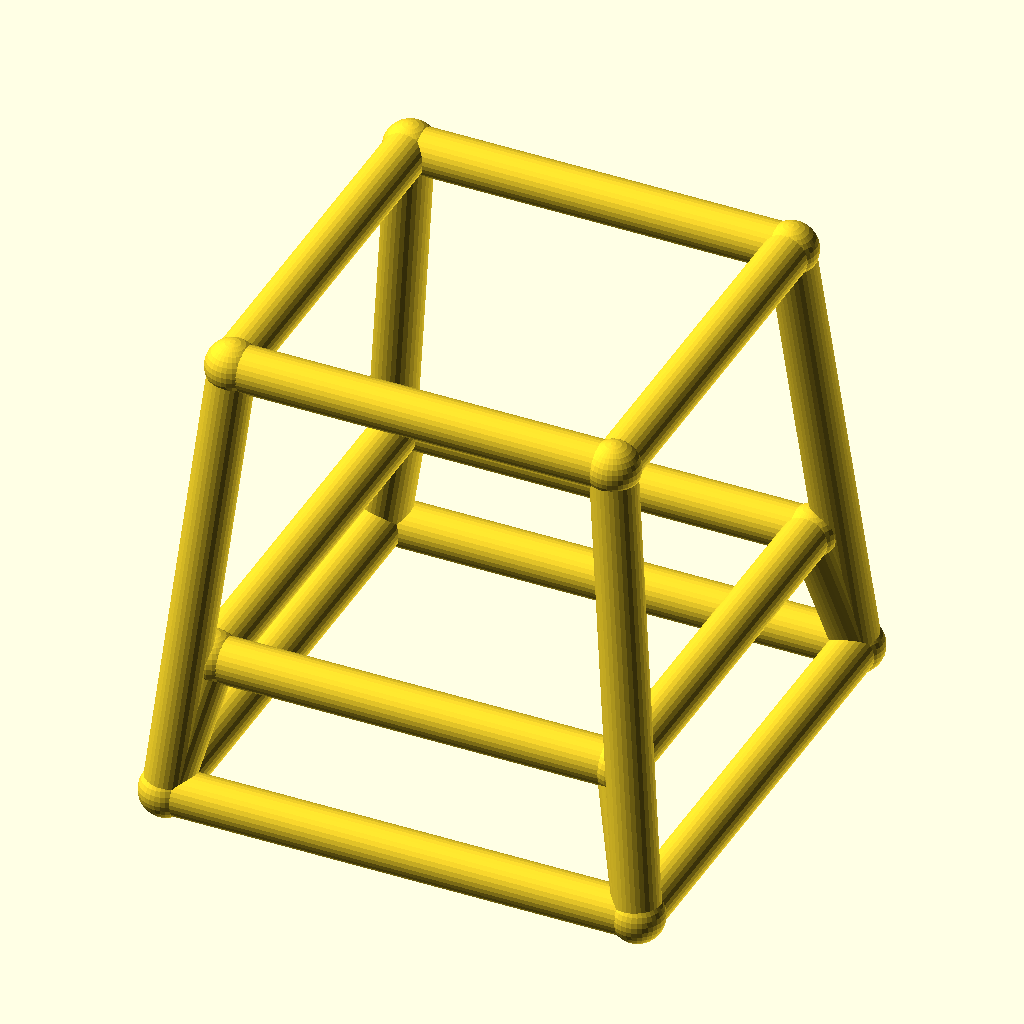
Cell 1: the model at its default parameters.
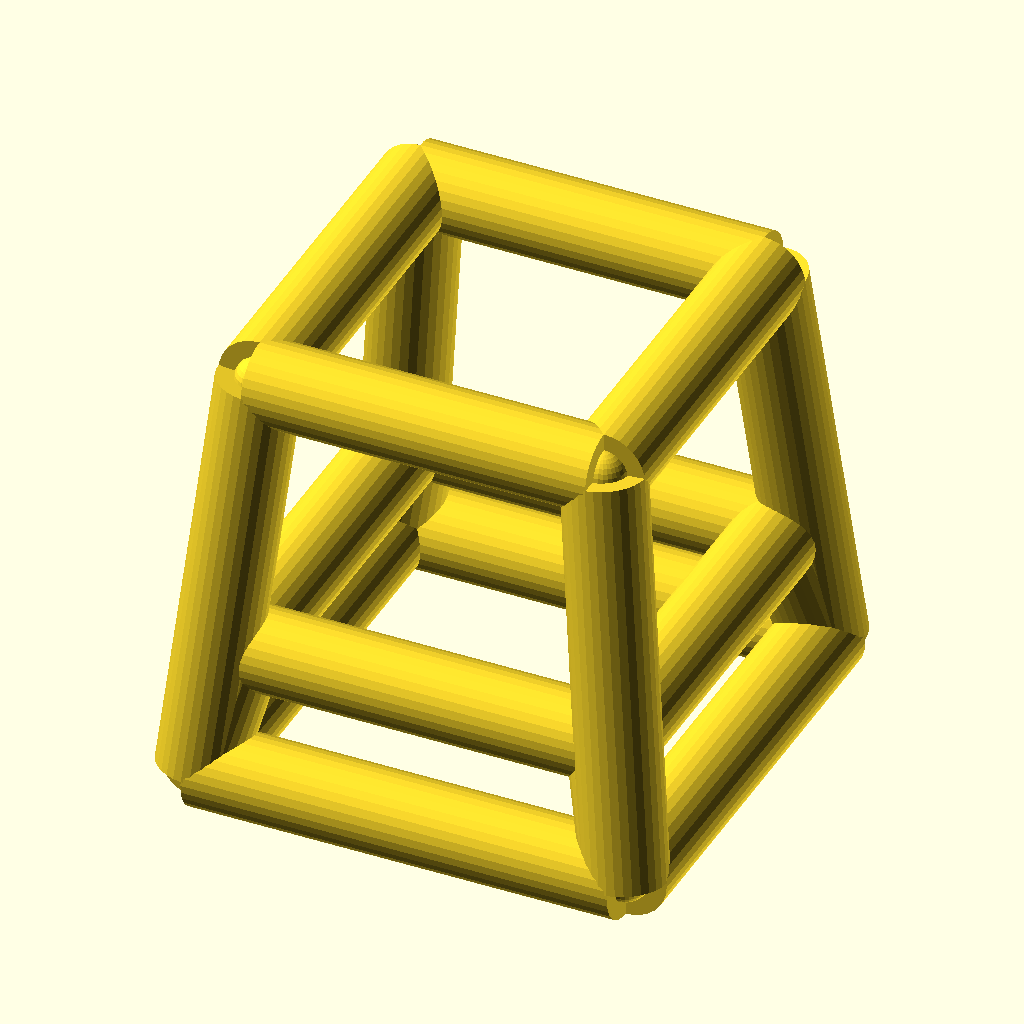
Cell 2 — bar_r set to 5, the other parameters unchanged.
The same orthographic view direction (rotation 55°, 0°, 25°; colour scheme Cornfield) for every cell, with the view re-fitted per cell, so scale and position can differ between cells.
Source of the model, optional_data/data/wire4/stoolchair/scene_0146.scad:
$fn = 32;

// ----------------------------------------------------------------------
// Stool frame: seat 42 mm, splay 5 mm
// ----------------------------------------------------------------------

// --- parameters (mm) ---
seat = 42;                // seat side, X and Y
seat_h = 50;              // seat height
splay = 5;                // leg splay at the floor
str_h = 15;               // stretcher ring height
bar_r = 2.5;              // frame bar radius
joint_r = 2.9;            // joint ball radius

bbox_x = 57.8;  // overall X, joints included
bbox_y = 57.8;  // overall Y, joints included
bbox_z = 55.8;  // overall Z, joints included
bar_d = 2 * bar_r;  // bar diameter
nodes = [[-21.0, -21.0, 50.0], [21.0, -21.0, 50.0], [21.0, 21.0, 50.0], [-21.0, 21.0, 50.0], [-26.0, -26.0, 0.0], [26.0, -26.0, 0.0], [26.0, 26.0, 0.0], [-26.0, 26.0, 0.0], [-22.5, -22.5, 15.0], [22.5, -22.5, 15.0], [22.5, 22.5, 15.0], [-22.5, 22.5, 15.0]];

module member(a, b, r) {
  /* round stock from joint a to joint b, ends buried in the joint balls */
  d = b - a;
  length = norm(d);
  translate(a) rotate([0, acos(d[2] / length), atan2(d[1], d[0])])
    cylinder(h = length, r = r);
}

module joint(p, r) {
  /* ball at the joint centre, fatter than every member meeting there */
  translate(p) sphere(r = r);
}

/* members - each call is one graph edge */
member(nodes[0], nodes[1], bar_r);
member(nodes[4], nodes[5], bar_r);
member(nodes[0], nodes[4], bar_r);
member(nodes[8], nodes[9], bar_r);
member(nodes[4], nodes[8], bar_r);
member(nodes[1], nodes[2], bar_r);
member(nodes[5], nodes[6], bar_r);
member(nodes[1], nodes[5], bar_r);
member(nodes[9], nodes[10], bar_r);
member(nodes[5], nodes[9], bar_r);
member(nodes[2], nodes[3], bar_r);
member(nodes[6], nodes[7], bar_r);
member(nodes[2], nodes[6], bar_r);
member(nodes[10], nodes[11], bar_r);
member(nodes[6], nodes[10], bar_r);
member(nodes[3], nodes[0], bar_r);
member(nodes[7], nodes[4], bar_r);
member(nodes[3], nodes[7], bar_r);
member(nodes[11], nodes[8], bar_r);
member(nodes[7], nodes[11], bar_r);

/* joint balls */
for (p = nodes) joint(p, joint_r);
Customizer parameters (derived from the source; name, type, default, range or options):
seat: number, default 42
seat_h: number, default 50
splay: number, default 5
str_h: number, default 15
bar_r: number, default 2.5
joint_r: number, default 2.9
bbox_x: number, default 57.8
bbox_y: number, default 57.8
bbox_z: number, default 55.8
